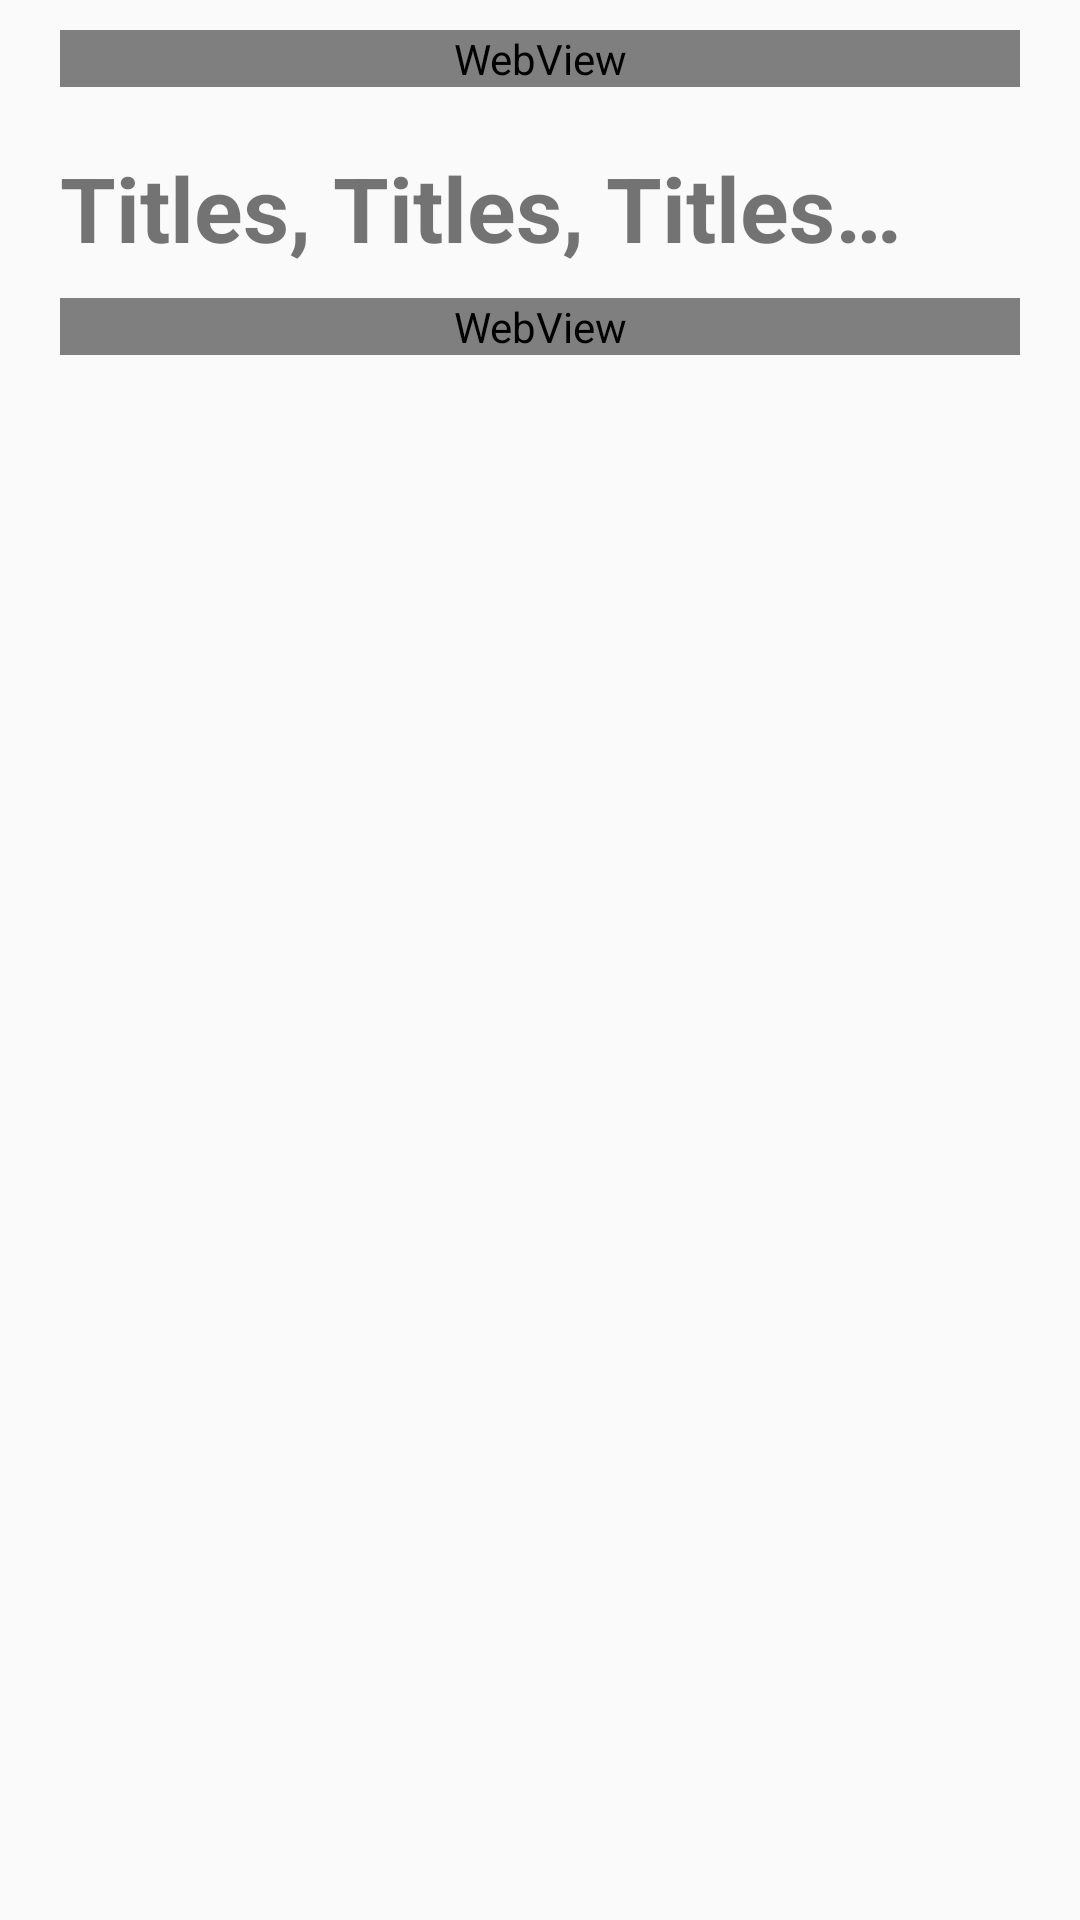

Android layout source for this screen:
<!-- AndroidManifest.xml: application theme AppTheme -->
<!-- res/layout/fragment_article_view.xml -->
<ScrollView xmlns:android="http://schemas.android.com/apk/res/android"
    android:layout_width="fill_parent"
    android:layout_height="fill_parent" >
    <LinearLayout
        android:layout_width="match_parent"
        android:layout_height="match_parent"
        android:orientation="vertical"
        android:paddingBottom="@dimen/activity_vertical_margin">

        <RelativeLayout
            android:layout_width="fill_parent"
            android:layout_height="wrap_content"
            android:background="#636466">
            <ImageView
                android:id="@+id/article_banner"
                android:src="@drawable/news_bar"
                android:layout_width="match_parent"
                android:layout_height="wrap_content"
                android:contentDescription="tempImage" />
            </RelativeLayout>

        <WebView
            android:id="@+id/article_image"
            android:text="@string/test_Content"
            android:textSize="20sp"
            android:layout_marginTop="10dp"
            android:layout_marginLeft="20dp"
            android:layout_marginRight="20dp"
            android:background="#01000000"
            android:layout_width="match_parent"
            android:layout_height="wrap_content"/>


        <TextView
            android:id="@+id/article_title"
            android:text="@string/test_Title"
            android:textSize="30sp"
            android:textStyle="bold"
            android:gravity="left"
            android:layout_marginTop="20dp"
            android:layout_marginLeft="20dp"
            android:layout_marginRight="20dp"
            android:layout_width="wrap_content"
            android:layout_height="wrap_content"
            android:layout_marginBottom="10dp"/>

        <WebView
            android:id="@+id/article_content"
            android:text="@string/test_Content"
            android:textSize="20sp"
            android:layout_marginLeft="20dp"
            android:layout_marginRight="20dp"
            android:layout_width="match_parent"
            android:layout_height="wrap_content"/>

    </LinearLayout>
</ScrollView>
<!-- resources referenced by this layout -->
<resources>
  <string name="test_Content">This should be an article body.  You shouldn\'t see this</string>
  <string name="test_Title">Titles, Titles, Titles…</string>
  <style name="AppTheme" parent="Theme.AppCompat.Light.DarkActionBar">
          
      </style>
</resources>
